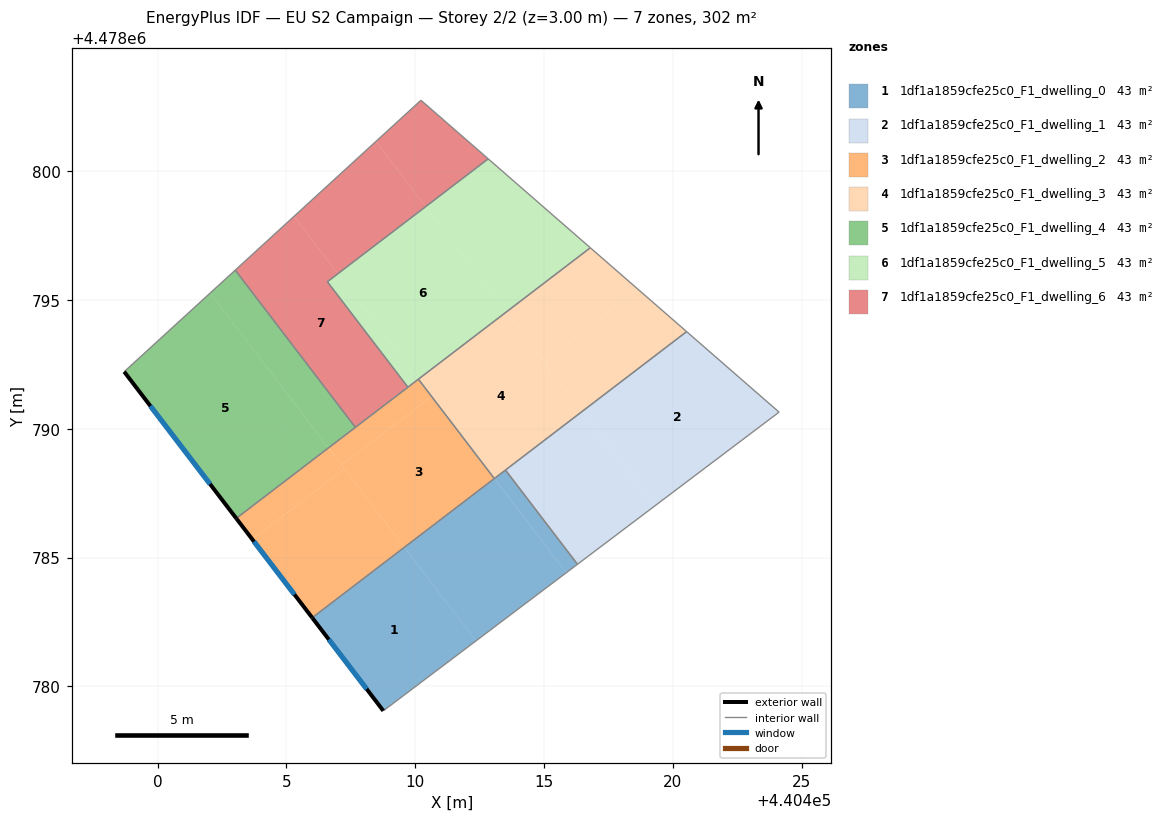
=== STOREY PLAN SPEC (per zone: floor XY polygon, exterior-wall plan segments, windows/doors) ===
zone 1: 1df1a1859cfe25c0_F1_dwelling_0  (43.1 m²)
  floor: (440409.58, 4478785.40) (440412.35, 4478781.77) (440408.76, 4478779.05) (440406.00, 4478782.67)
  floor: (440413.07, 4478788.07) (440415.86, 4478784.41) (440412.35, 4478781.77) (440409.58, 4478785.40)
  floor: (440413.50, 4478788.39) (440416.29, 4478784.74) (440415.86, 4478784.41) (440413.07, 4478788.07)
  exterior wall: (440406.00, 4478782.67) – (440408.76, 4478779.05)  [4.5 m]
    window: (440406.65, 4478781.82) – (440408.11, 4478779.90)  [3.9 m²]
  interior walls: 4
zone 2: 1df1a1859cfe25c0_F1_dwelling_1  (43.2 m²)
  floor: (440424.12, 4478790.64) (440419.29, 4478787.00) (440416.48, 4478790.67) (440420.53, 4478793.77)
  floor: (440416.48, 4478790.67) (440419.29, 4478787.00) (440416.29, 4478784.74) (440413.50, 4478788.39)
  interior walls: 4
zone 3: 1df1a1859cfe25c0_F1_dwelling_2  (43.2 m²)
  floor: (440410.63, 4478791.25) (440413.07, 4478788.07) (440409.58, 4478785.40) (440407.14, 4478788.59)
  floor: (440407.26, 4478788.44) (440409.58, 4478785.40) (440406.00, 4478782.67) (440403.68, 4478785.71)
  floor: (440406.63, 4478789.26) (440407.26, 4478788.44) (440403.68, 4478785.71) (440403.06, 4478786.52)
  floor: (440410.12, 4478791.92) (440410.63, 4478791.25) (440407.14, 4478788.59) (440406.63, 4478789.26)
  exterior wall: (440403.05, 4478786.52) – (440406.00, 4478782.67)  [4.9 m]
    window: (440403.75, 4478785.62) – (440405.31, 4478783.57)  [4.1 m²]
  interior walls: 5
zone 4: 1df1a1859cfe25c0_F1_dwelling_3  (43.2 m²)
  floor: (440420.53, 4478793.77) (440416.48, 4478790.67) (440414.99, 4478792.62) (440418.64, 4478795.41)
  floor: (440418.64, 4478795.41) (440414.99, 4478792.62) (440413.53, 4478794.53) (440416.79, 4478797.02)
  floor: (440413.53, 4478794.53) (440416.48, 4478790.67) (440413.07, 4478788.07) (440410.12, 4478791.92)
  interior walls: 5
zone 5: 1df1a1859cfe25c0_F1_dwelling_4  (43.2 m²)
  floor: (440402.04, 4478795.26) (440406.63, 4478789.26) (440403.06, 4478786.52) (440398.71, 4478792.21)
  floor: (440403.02, 4478796.15) (440407.68, 4478790.05) (440406.63, 4478789.26) (440402.04, 4478795.26)
  exterior wall: (440398.71, 4478792.21) – (440403.05, 4478786.52)  [7.2 m]
    window: (440399.73, 4478790.88) – (440402.04, 4478787.85)  [6.1 m²]
  interior walls: 3
zone 6: 1df1a1859cfe25c0_F1_dwelling_5  (43.2 m²)
  floor: (440416.79, 4478797.02) (440413.53, 4478794.53) (440410.41, 4478798.62) (440412.83, 4478800.47)
  floor: (440410.41, 4478798.62) (440413.53, 4478794.53) (440410.12, 4478791.92) (440407.00, 4478796.01)
  floor: (440407.00, 4478796.01) (440410.12, 4478791.92) (440409.72, 4478791.61) (440406.59, 4478795.70)
  interior walls: 5
zone 7: 1df1a1859cfe25c0_F1_dwelling_6  (43.2 m²)
  floor: (440408.48, 4478801.15) (440410.41, 4478798.62) (440407.00, 4478796.01) (440405.30, 4478798.24)
  floor: (440407.00, 4478796.01) (440406.59, 4478795.70) (440409.72, 4478791.61) (440407.68, 4478790.05) (440403.02, 4478796.15) (440405.30, 4478798.24)
  floor: (440412.83, 4478800.47) (440410.41, 4478798.62) (440408.48, 4478801.15) (440410.22, 4478802.74)
  interior walls: 6

=== DERIVED (storey summary) ===
Building: EU S2 Campaign
Storey: 2 of 2  (floor level z = 3.00 m)
Storey gross floor area: 302.1 m²
Zones on this storey: 7
  - 1df1a1859cfe25c0_F1_dwelling_0: floor 43.1 m²; exterior wall 4.5 m (13.6 m²); 1 window(s) 3.9 m²; WWR 28.3%
  - 1df1a1859cfe25c0_F1_dwelling_1: floor 43.2 m²
  - 1df1a1859cfe25c0_F1_dwelling_2: floor 43.2 m²; exterior wall 4.9 m (14.6 m²); 1 window(s) 4.1 m²; WWR 28.3%
  - 1df1a1859cfe25c0_F1_dwelling_3: floor 43.2 m²
  - 1df1a1859cfe25c0_F1_dwelling_4: floor 43.2 m²; exterior wall 7.2 m (21.5 m²); 1 window(s) 6.1 m²; WWR 28.3%
  - 1df1a1859cfe25c0_F1_dwelling_5: floor 43.2 m²
  - 1df1a1859cfe25c0_F1_dwelling_6: floor 43.2 m²
Zone adjacency (shared interzone walls):
  - 1df1a1859cfe25c0_F1_dwelling_0 ↔ 1df1a1859cfe25c0_F1_dwelling_1
  - 1df1a1859cfe25c0_F1_dwelling_0 ↔ 1df1a1859cfe25c0_F1_dwelling_2
  - 1df1a1859cfe25c0_F1_dwelling_0 ↔ 1df1a1859cfe25c0_F1_dwelling_3
  - 1df1a1859cfe25c0_F1_dwelling_2 ↔ 1df1a1859cfe25c0_F1_dwelling_3
  - 1df1a1859cfe25c0_F1_dwelling_2 ↔ 1df1a1859cfe25c0_F1_dwelling_4
  - 1df1a1859cfe25c0_F1_dwelling_2 ↔ 1df1a1859cfe25c0_F1_dwelling_5
  - 1df1a1859cfe25c0_F1_dwelling_2 ↔ 1df1a1859cfe25c0_F1_dwelling_6
  - 1df1a1859cfe25c0_F1_dwelling_4 ↔ 1df1a1859cfe25c0_F1_dwelling_6
  - 1df1a1859cfe25c0_F1_dwelling_5 ↔ 1df1a1859cfe25c0_F1_dwelling_6